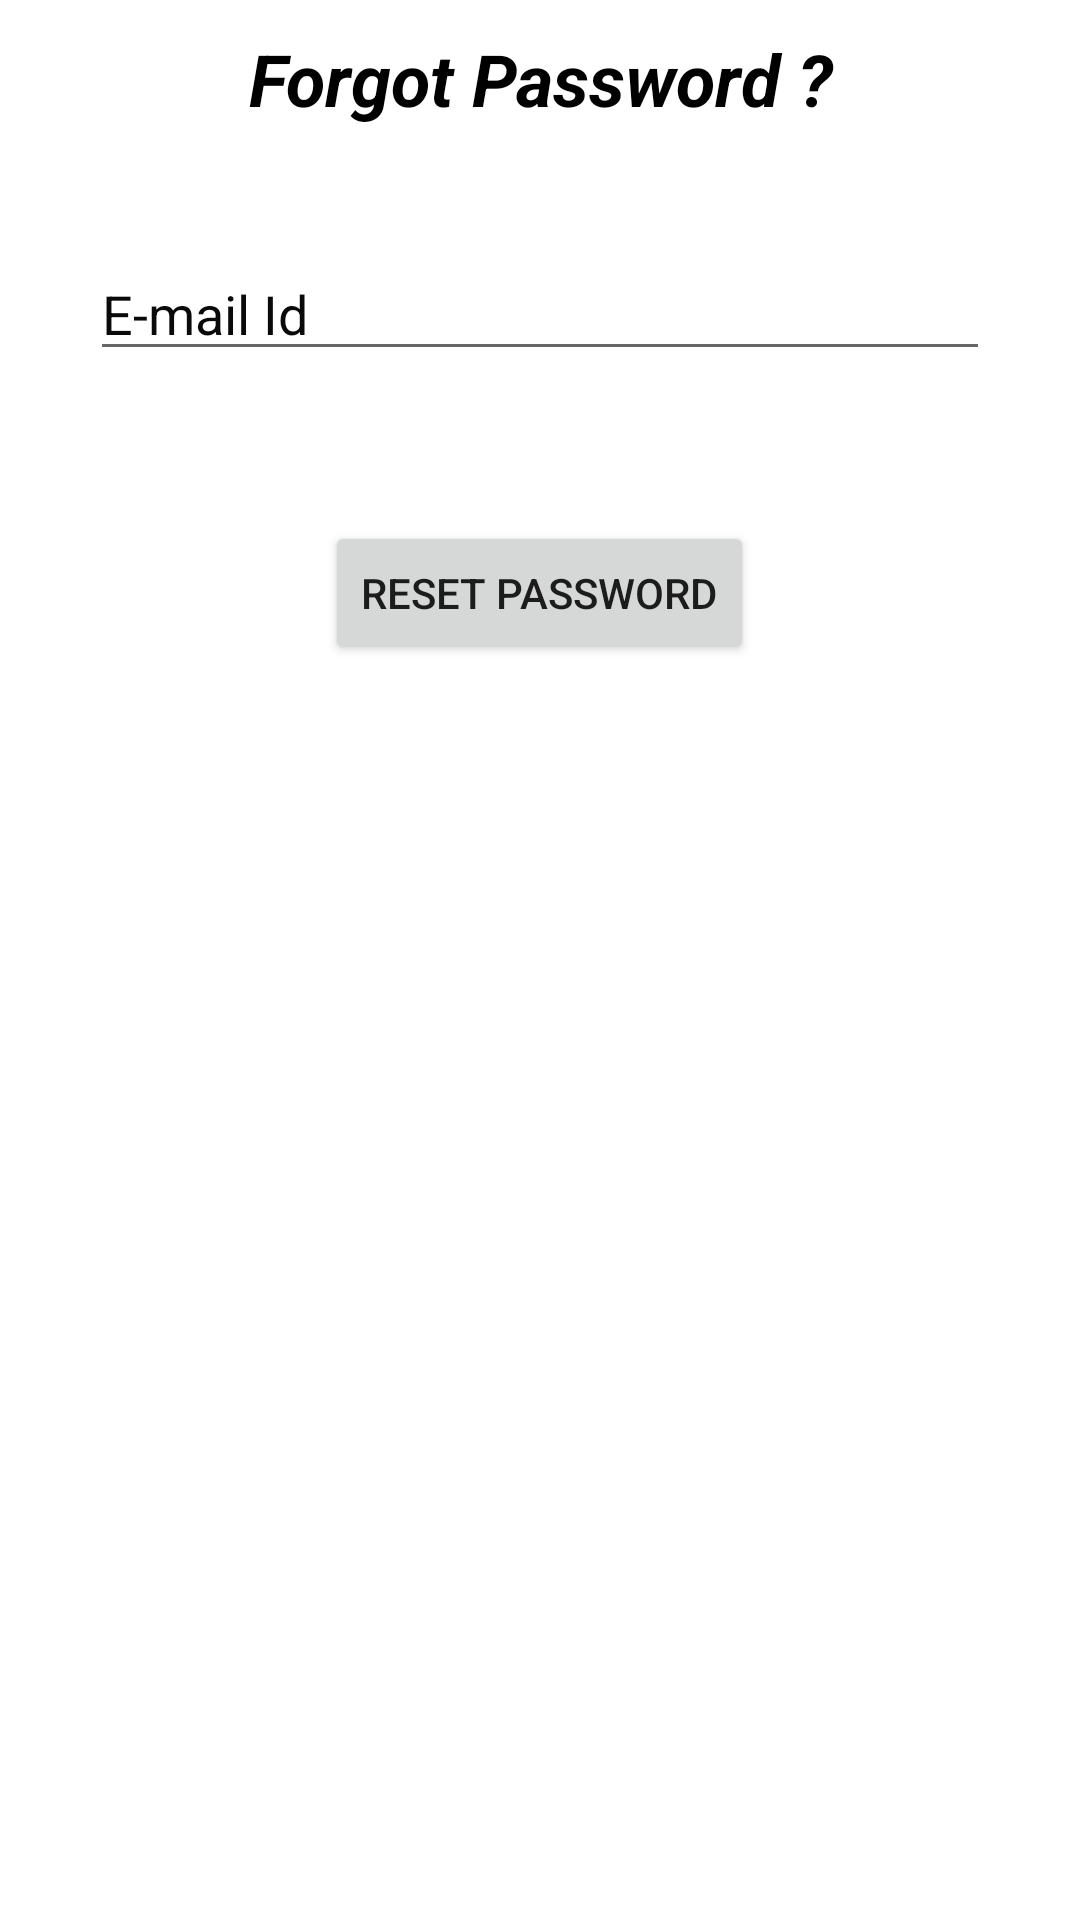

Here is an Android app screen rendered from its layout file. Give the layout XML and the strings, colors and styles it references.
<!-- AndroidManifest.xml: application theme Theme.VDev_Notify -->
<!-- res/layout/activity_forgot__password.xml -->
<?xml version="1.0" encoding="utf-8"?>
<androidx.constraintlayout.widget.ConstraintLayout xmlns:android="http://schemas.android.com/apk/res/android"
    xmlns:app="http://schemas.android.com/apk/res-auto"
    xmlns:tools="http://schemas.android.com/tools"
    android:layout_width="match_parent"
    android:layout_height="match_parent"
    tools:context=".Forgot_Password">

    <LinearLayout
        android:layout_width="match_parent"
        android:layout_height="match_parent"
        android:orientation="vertical"
        app:layout_constraintBottom_toBottomOf="parent"
        app:layout_constraintEnd_toEndOf="parent"
        app:layout_constraintStart_toStartOf="parent"
        app:layout_constraintTop_toTopOf="parent">

        <TextView
            android:id="@+id/forgotwel"
            android:layout_width="match_parent"
            android:layout_height="wrap_content"
            android:layout_centerHorizontal="true"
            android:layout_gravity="center"
            android:layout_marginTop="10sp"
            android:layout_marginBottom="10sp"
            android:foregroundGravity="center_horizontal"
            android:text="Forgot Password ?"
            android:textAlignment="center"
            android:textColor="#000000"
            android:textSize="24sp"
            android:textStyle="bold|italic" />

        <EditText
            android:id="@+id/fogotmail"
            android:layout_width="match_parent"
            android:layout_height="wrap_content"
            android:layout_margin="30sp"
            android:alpha="200"
            android:ems="10"
            android:hint="E-mail Id"
            android:inputType="textEmailAddress"
            android:textColorHint="#0B0A0A" />

        <Button
            android:id="@+id/forgetButton"
            android:layout_width="wrap_content"
            android:layout_height="wrap_content"
            android:layout_centerHorizontal="true"
            android:layout_gravity="center"
            android:layout_marginTop="20sp"
            android:alpha="1"
            android:text="Reset Password" />

        <ProgressBar
            android:id="@+id/progForget"
            style="?android:attr/progressBarStyle"
            android:layout_width="wrap_content"
            android:layout_height="wrap_content"
            android:layout_centerHorizontal="true"
            android:layout_gravity="center"
            android:layout_marginTop="10sp"
            android:foregroundGravity="center_horizontal"
            tools:visibility="gone" />


    </LinearLayout>

</androidx.constraintlayout.widget.ConstraintLayout>
<!-- resources referenced by this layout -->
<resources>
  <style name="Theme.VDev_Notify" parent="Theme.MaterialComponents.DayNight.DarkActionBar">
          
          <item name="colorPrimary">@color/purple_500</item>
          <item name="colorPrimaryVariant">@color/purple_700</item>
          <item name="colorOnPrimary">@color/white</item>
          
          <item name="colorSecondary">@color/teal_200</item>
          <item name="colorSecondaryVariant">@color/teal_700</item>
          <item name="colorOnSecondary">@color/black</item>
          
          <item name="android:statusBarColor" tools:targetApi="l">?attr/colorPrimaryVariant</item>
          
      </style>
  <!-- not gathered from this repository: default colours our renderer supplied (Android Studio template values) -->
  <color name="purple_500">#FF6200EE</color>
  <color name="purple_700">#FF3700B3</color>
  <color name="teal_200">#FF03DAC5</color>
  <color name="teal_700">#FF018786</color>
  <color name="black">#FF000000</color>
  <color name="white">#FFFFFFFF</color>
</resources>
